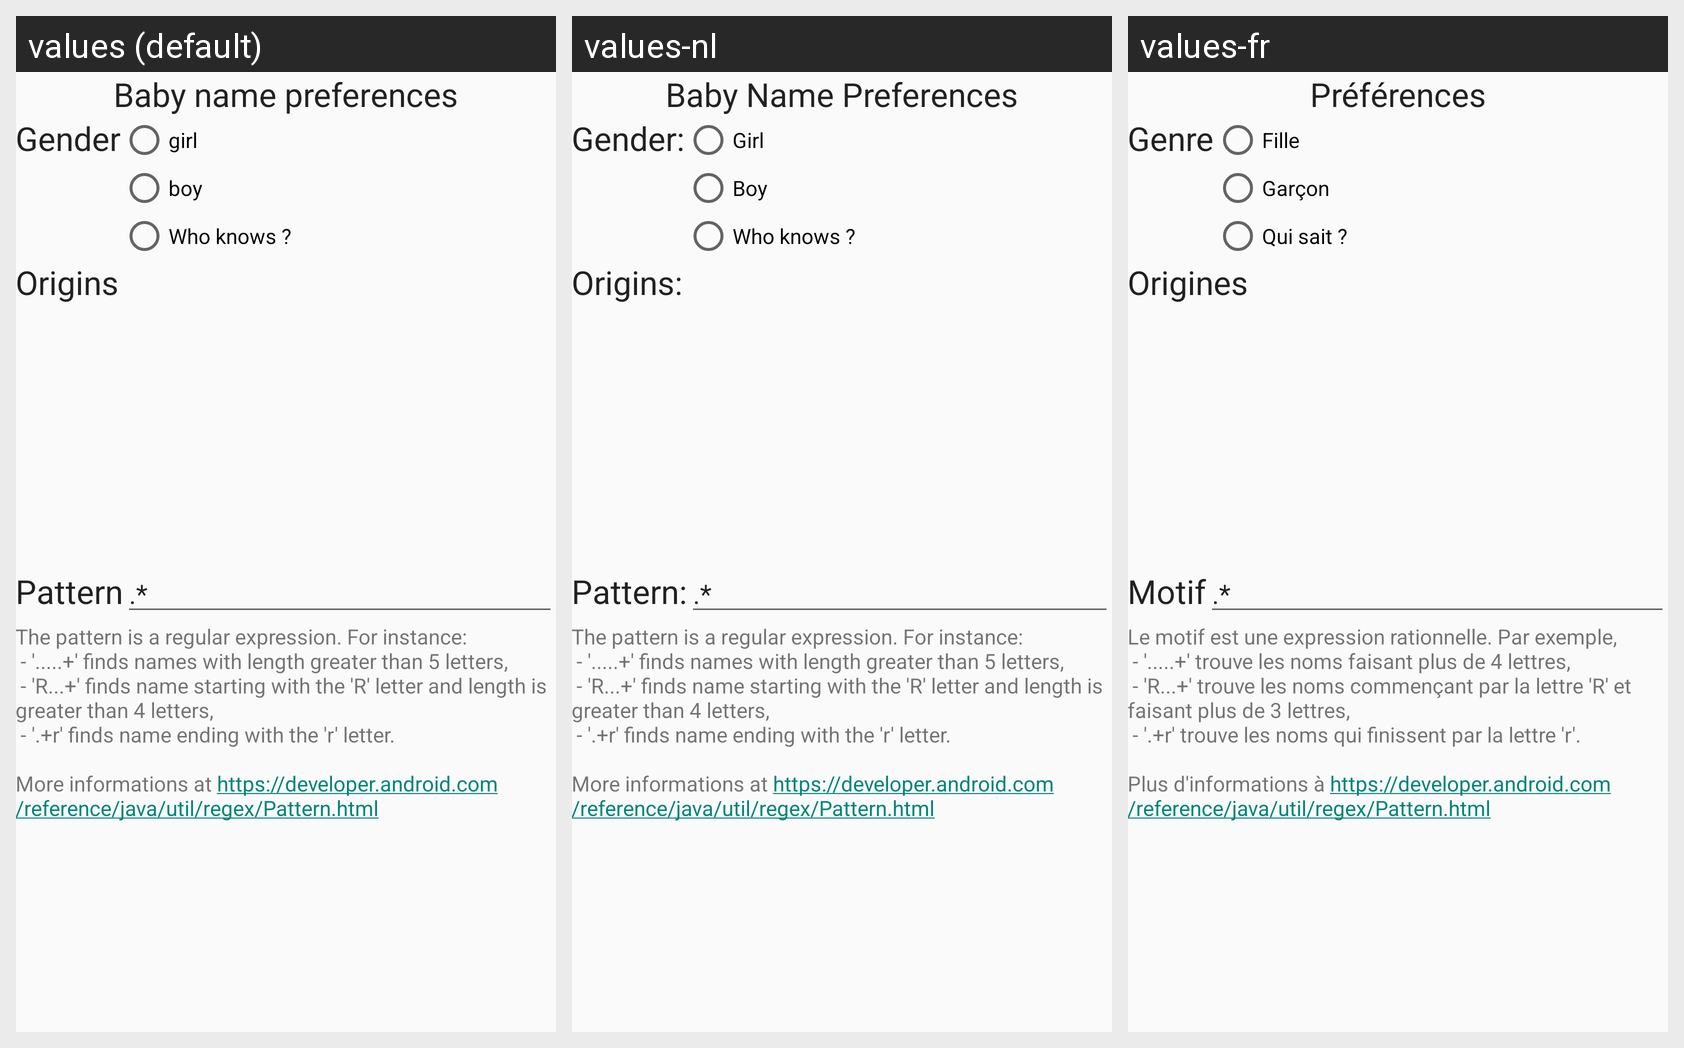

For this localized Android screen grid, give each drawn string resource with its value in every locale shown.
Android screen res/layout/activity_edit.xml rendered under 3 locales, left to right: values (default), values-nl, values-fr. Device: Nexus 5 (rendered at 1080×1920; each locale shown at half size, 540×960, under a caption strip naming it); theme AppTheme.
Strings drawn on this screen, with the default value and each locale's value (text and hints the layout hard-codes appear in the picture but are not listed):

edit_title
  values: Baby name preferences
  values-nl: Baby Name Preferences
  values-fr: Préférences

genre
  values: Gender
  values-nl: Gender:
  values-fr: Genre

girl
  values: girl
  values-nl: Girl
  values-fr: Fille

boy
  values: boy
  values-nl: Boy
  values-fr: Garçon

both
  values: Who knows ?
  values-nl: Who knows ?  [not translated; the default value is used]
  values-fr: Qui sait ?

origins
  values: Origins
  values-nl: Origins:
  values-fr: Origines

pattern
  values: Pattern
  values-nl: Pattern:
  values-fr: Motif

pattern_help
  values: The pattern is a regular expression. For instance: 
       - '.....+' finds names with length greater than 5 letters, 
       - 'R...+' finds name starting with the 'R' letter and length is greater than 4 letters, 
       - '.+r' finds name ending with the 'r' letter.
      
      More informations at https://developer.android.com/reference/java/util/regex/Pattern.html
  values-nl: The pattern is a regular expression. For instance: 
       - '.....+' finds names with length greater than 5 letters, 
       - 'R...+' finds name starting with the 'R' letter and length is greater than 4 letters, 
       - '.+r' finds name ending with the 'r' letter.
      
      More informations at https://developer.android.com/reference/java/util/regex/Pattern.html
  values-fr: Le motif est une expression rationnelle. Par exemple, 
       - '.....+' trouve les noms faisant plus de 4 lettres, 
       - 'R...+' trouve les noms commençant par la lettre 'R' et faisant plus de 3 lettres, 
       - '.+r' trouve les noms qui finissent par la lettre 'r'.
      
      Plus d'informations à https://developer.android.com/reference/java/util/regex/Pattern.html
